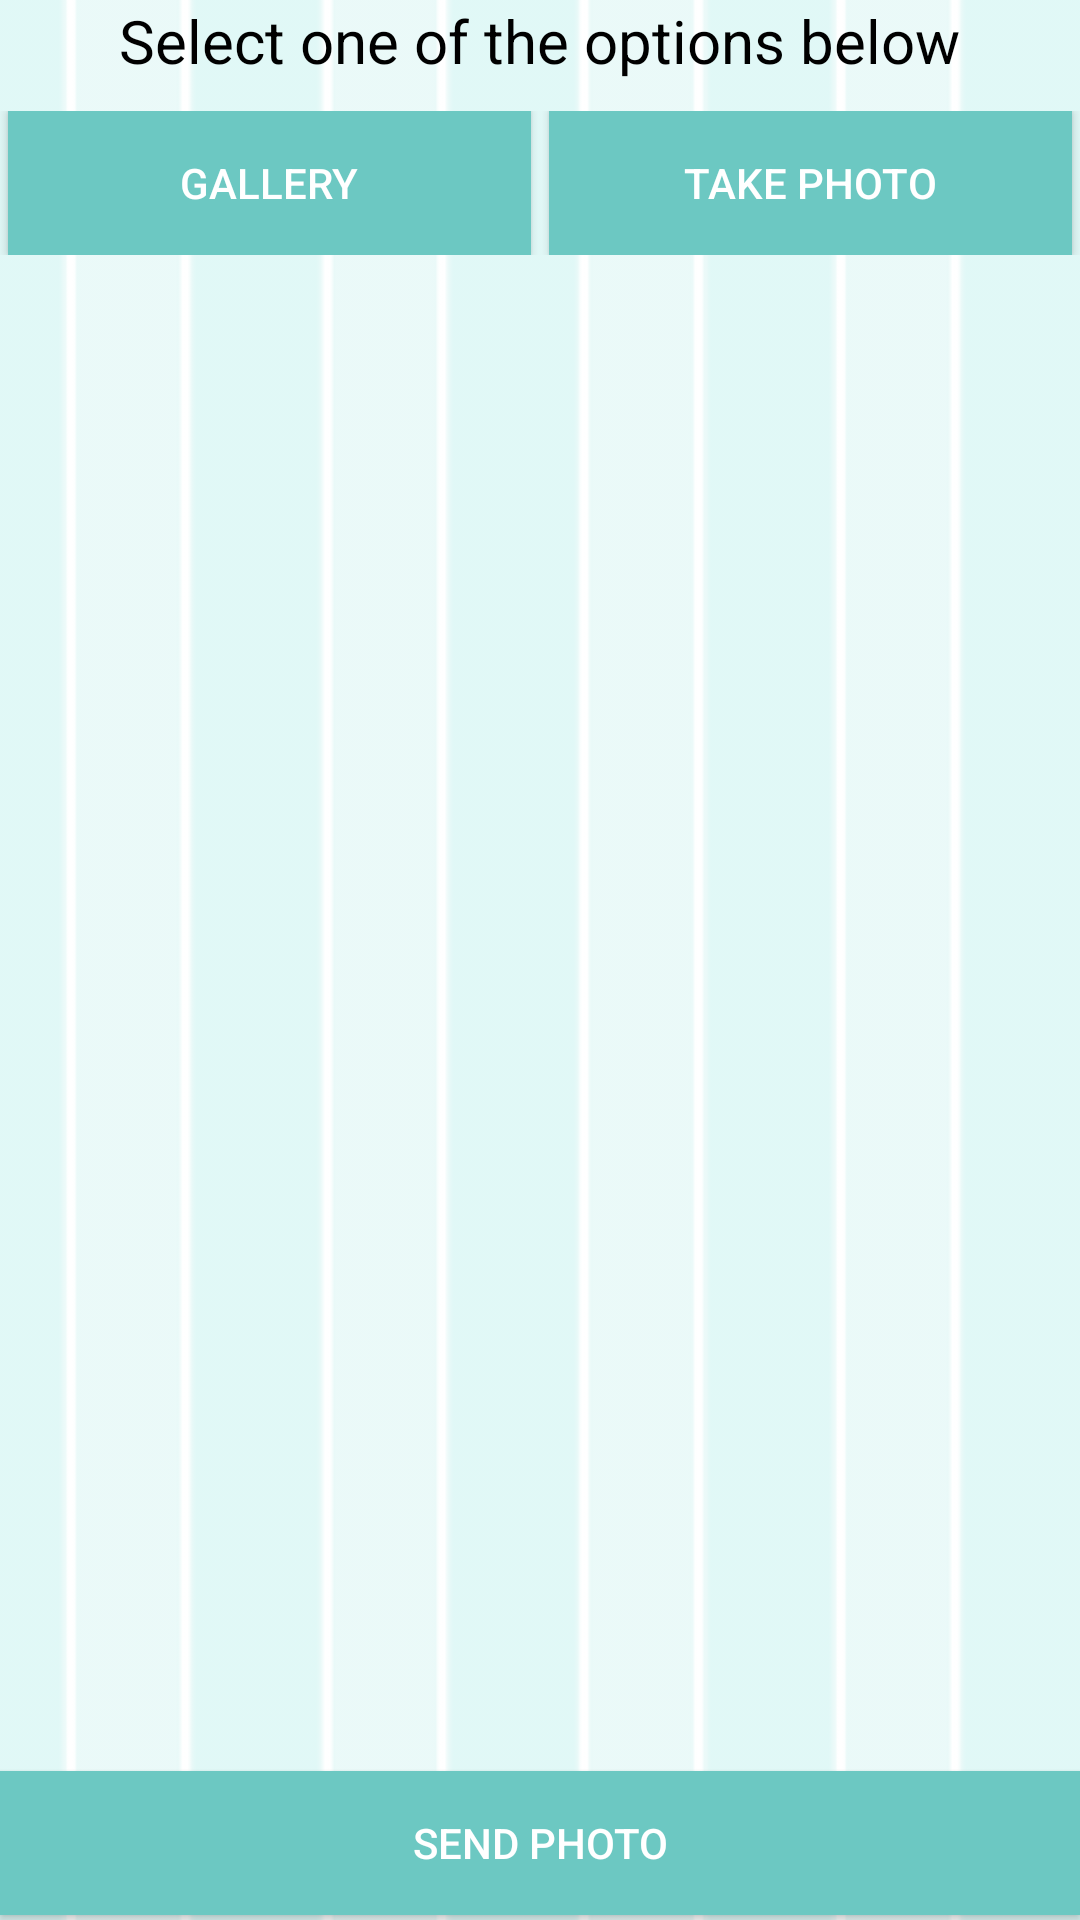

The Android layout XML behind this screen, and the referenced resources:
<!-- AndroidManifest.xml: application theme AppTheme -->
<!-- res/layout/activity_upload_photo.xml -->
<RelativeLayout xmlns:android="http://schemas.android.com/apk/res/android"
    xmlns:tools="http://schemas.android.com/tools"
    android:layout_width="match_parent"
    android:layout_height="match_parent"
    android:paddingBottom="@dimen/activity_vertical_margin"
    android:paddingLeft="@dimen/activity_horizontal_margin"
    android:paddingRight="@dimen/activity_horizontal_margin"
    android:paddingTop="@dimen/activity_vertical_margin"
    tools:context="com.cs246.bakery.myapplication.UploadPhoto"
    android:background="@drawable/background">

    <TextView
        android:layout_width="wrap_content"
        android:layout_height="wrap_content"
        android:layout_centerHorizontal="true"
        android:textSize="20dp"
        android:textColor="#000000"
        android:text="Select one of the options below"
        android:id="@+id/text"/>

    <LinearLayout
        android:layout_width="fill_parent"
        android:layout_height="wrap_content"
        android:layout_below="@+id/text"
        android:layout_marginTop="10dp"
        android:orientation="horizontal"
        android:id="@+id/options">

        <Button
            android:id="@+id/gallery"
            android:layout_width="0dp"
            android:layout_height="wrap_content"
            android:layout_marginLeft="3dp"
            android:layout_marginRight="3dp"
            android:layout_weight="1"
            android:background="@color/button_color"
            android:text="Gallery"
            android:textColor="@color/button_text"
            android:onClick="selectImageFromGallery"/>

        <Button
            android:id="@+id/takePhoto"
            android:layout_width="0dp"
            android:layout_height="wrap_content"
            android:layout_marginLeft="3dp"
            android:layout_marginRight="3dp"
            android:layout_weight="1"
            android:background="@color/button_color"
            android:text="Take Photo"
            android:textColor="@color/button_text"
            android:onClick="takePhoto" />
    </LinearLayout>

    <LinearLayout
        android:layout_width="fill_parent"
        android:layout_height="fill_parent"
        android:layout_below="@+id/options"
        android:orientation="vertical">

        <ImageView
            android:layout_width="fill_parent"
            android:layout_height="fill_parent"
            android:layout_marginTop="20dp"
            android:id="@+id/photo"
            android:layout_marginBottom="60dp"
            android:scaleType="fitCenter" />

        <Button
            android:id="@+id/uploadPhoto"
            android:layout_alignParentBottom="true"
            android:layout_width="fill_parent"
            android:layout_height="wrap_content"
            android:background="@color/button_color"
            android:text="Send Photo"
            android:textColor="@color/button_text"
            android:layout_marginTop="-50dp"
            android:onClick="uploadPhoto"/>

        </LinearLayout>
</RelativeLayout>
<!-- resources referenced by this layout -->
<resources>
  <color name="button_color">#6cc8c2</color>
  <color name="button_text">#ffffff</color>
  <!-- drawable background: jpg bitmap (drawable-hdpi, 18799 bytes) -->
  <style name="AppTheme" parent="Theme.AppCompat.Light.DarkActionBar">
          
      </style>
</resources>
